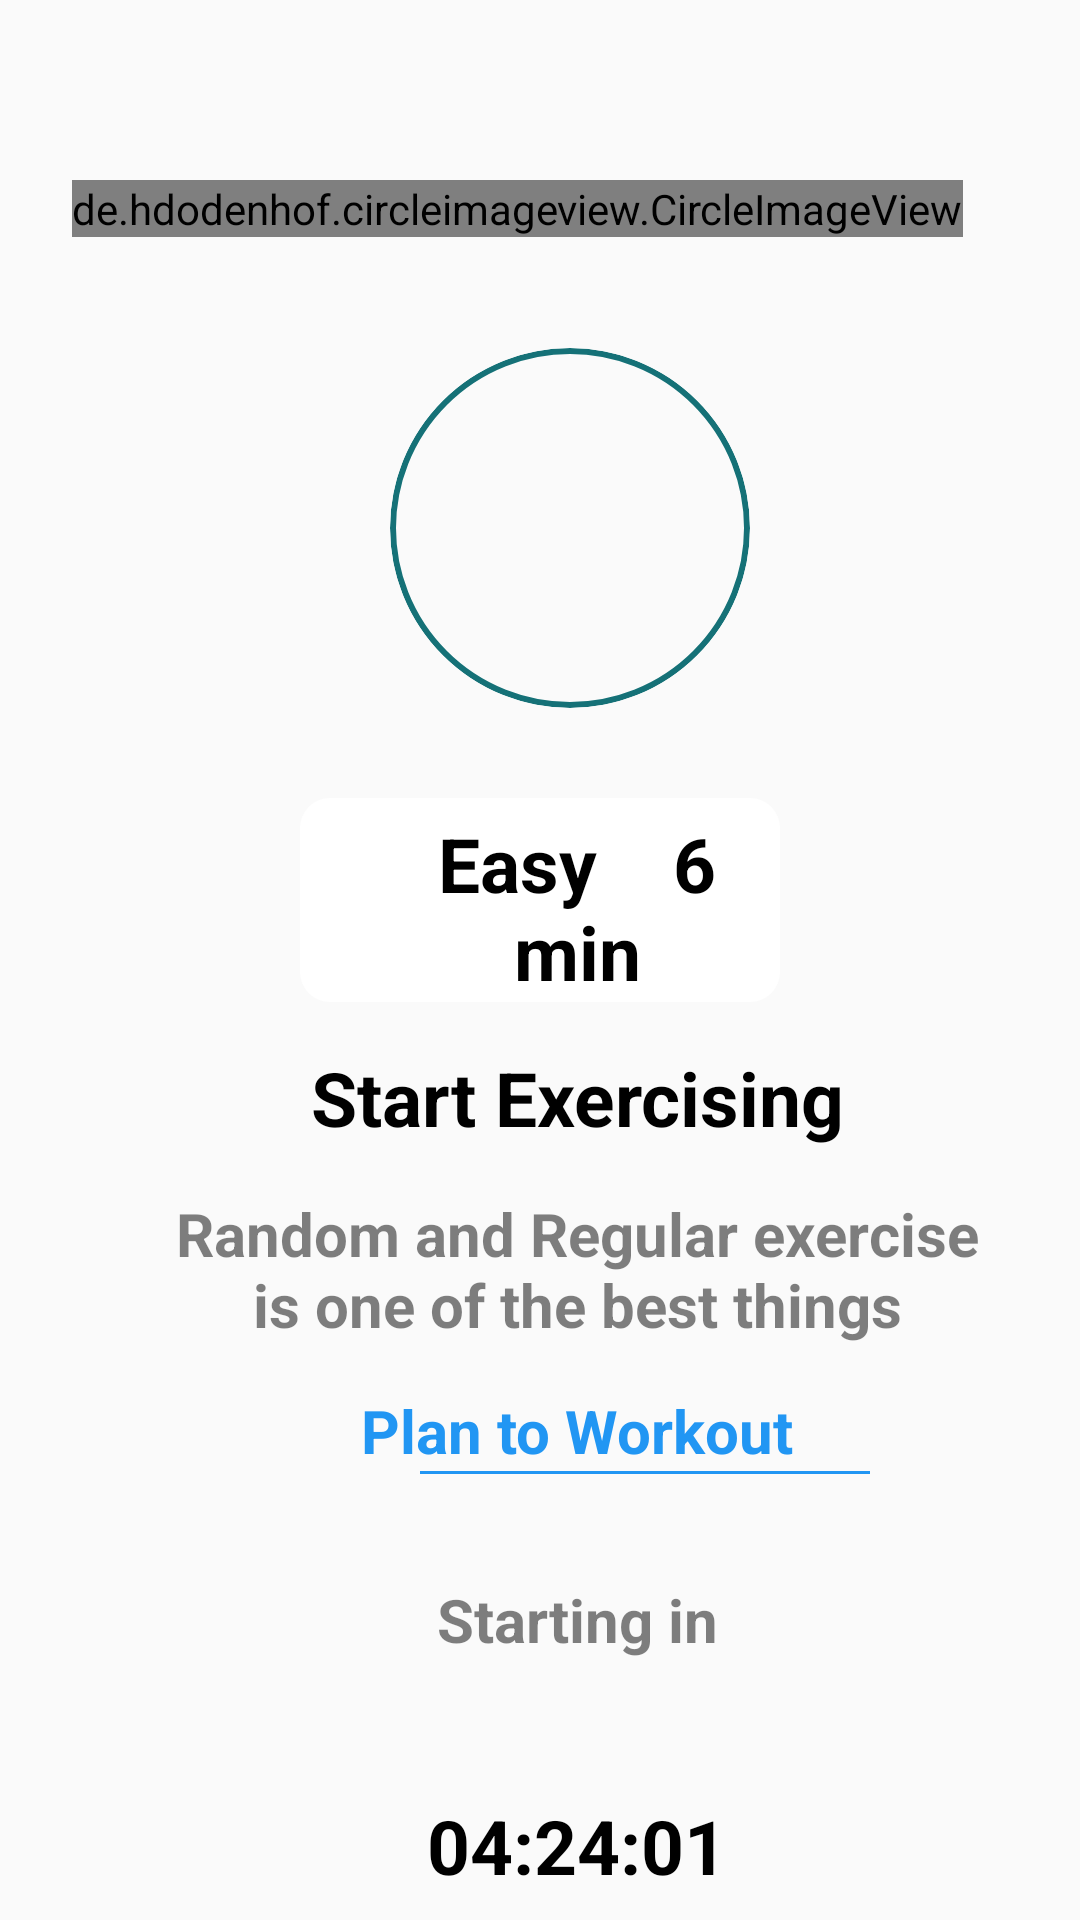

Here is an Android app screen rendered from its layout file. Give the layout XML and the strings, colors and styles it references.
<!-- AndroidManifest.xml: application theme Theme.I210448 -->
<!-- res/layout/activity_workout.xml -->
<?xml version="1.0" encoding="utf-8"?>
<LinearLayout xmlns:android="http://schemas.android.com/apk/res/android"
    android:layout_width="match_parent"
    android:layout_height="match_parent"
    android:orientation="vertical"
    xmlns:app="http://schemas.android.com/apk/res-auto"
    xmlns:tools="http://schemas.android.com/tools">



    <RelativeLayout
        android:id="@+id/header"
        android:layout_width="327dp"
        android:layout_height="56dp"
        android:layout_alignParentLeft="true"
        android:layout_marginLeft="24dp"
        android:layout_alignParentTop="true"
        android:layout_marginTop="60dp">


        <de.hdodenhof.circleimageview.CircleImageView
            android:layout_width="wrap_content"
            android:layout_height="wrap_content"
            android:src="@drawable/outline_circle" />


        <Button
            android:id="@+id/back_btn"
            android:layout_width="15dp"
            android:layout_height="15dp"
            android:layout_gravity="center"
            android:background="@drawable/a_arrow_back_ios_24"
            android:layout_marginStart="40dp"
            android:layout_marginTop="20dp">
        </Button>

    </RelativeLayout>

    <ImageView

        android:layout_width="120dp"
        android:layout_height="120dp"
        android:layout_gravity="center"
        android:layout_marginStart="10dp"
        android:background="@drawable/circle_o"
        android:clipToOutline="true"
        android:src="@mipmap/rand_guy"></ImageView>

    <LinearLayout
        android:layout_width="match_parent"
        android:layout_height="match_parent"
        android:orientation="vertical">

        <TextView
            android:layout_width="match_parent"
            android:layout_height="wrap_content"
            android:gravity="center"
            android:text="Easy    6 min"
            android:textSize="25dp"
            android:textColor="#000000"
            android:textStyle="bold"
            android:paddingStart="25dp"
            android:paddingTop="5dp"
            android:layout_marginTop="30dp"
            android:layout_marginEnd="100dp"
            android:layout_marginStart="100dp"
            android:background="@drawable/rounded_textboxes"
            />

        <TextView
            android:layout_width="match_parent"
            android:layout_height="wrap_content"
            android:gravity="center"
            android:text="Start Exercising"
            android:textSize="25dp"
            android:textColor="#000000"
            android:textStyle="bold"
            android:paddingStart="25dp"
            android:paddingTop="5dp"
            android:layout_marginTop="10dp"
            />
        <TextView
            android:layout_width="match_parent"
            android:layout_height="wrap_content"
            android:gravity="center"
            android:text="Random and Regular exercise is one of the best things"
            android:textSize="20dp"
            android:textColor="#80000000"
            android:textStyle="bold"
            android:paddingStart="25dp"
            android:paddingTop="5dp"
            android:layout_marginTop="10dp"
            android:layout_marginEnd="30dp"
            android:layout_marginStart="30dp"
            android:layout_marginBottom="10dp"
            />
        <TextView
            android:layout_width="match_parent"
            android:layout_height="wrap_content"
            android:gravity="center"
            android:text="Plan to Workout"
            android:textSize="20dp"
            android:textColor="#2196F3"
            android:textStyle="bold"
            android:paddingStart="25dp"
            android:paddingTop="5dp"
            android:layout_marginTop="0dp"
            />
        <View
            android:layout_width="150dp"
            android:layout_height="1dp"
            android:background="#2196F3"
            android:layout_marginStart="140dp"/>
        <TextView
            android:layout_width="match_parent"
            android:layout_height="wrap_content"
            android:gravity="center"
            android:text="Starting in"
            android:textSize="20dp"
            android:textColor="#80000000"
            android:textStyle="bold"
            android:paddingStart="25dp"
            android:paddingTop="5dp"
            android:layout_marginTop="30dp"
            android:layout_marginEnd="30dp"
            android:layout_marginStart="30dp"
            android:layout_marginBottom="30dp"
            />
        <TextView
            android:id="@+id/time"
            android:layout_width="match_parent"
            android:layout_height="wrap_content"
            android:gravity="center"
            android:text="04:24:01"
            android:textSize="25dp"
            android:textColor="#000000"
            android:textStyle="bold"
            android:paddingStart="25dp"
            android:paddingTop="5dp"
            android:layout_marginTop="10dp"
            />
        <Button
            android:id="@+id/start_btn"
            android:layout_width="match_parent"
            android:layout_height="wrap_content"
            android:backgroundTint="#157177"
            android:background="@drawable/rounded_textboxes"
            android:text="Start"
            android:textColor="#FFFFFF"
            android:textSize="25dp"
            android:textStyle="bold"
            android:layout_gravity="bottom"
            android:layout_marginTop="50dp"
            android:layout_marginStart="30dp"
            android:layout_marginEnd="30dp"
            />

    </LinearLayout>
</LinearLayout>
<!-- resources referenced by this layout -->
<resources>
  <!-- drawable circle_o (drawable) -->
  <?xml version="1.0" encoding="utf-8"?>
  <shape xmlns:android="http://schemas.android.com/apk/res/android"
      android:shape="oval"
      >
      
      <stroke
          android:color="#157177"
          android:width="2dp"
          />
      
      <size
          android:width="50dp"
          android:height="50dp" />
  
  </shape>
  <!-- drawable outline_circle (drawable) -->
  <?xml version="1.0" encoding="utf-8"?>
  <shape xmlns:android="http://schemas.android.com/apk/res/android"
      android:shape="oval"
      >
      
      <stroke
          android:color="#000000"
          android:width="4dp"
          />
      
      <size
          android:width="90dp"
          android:height="90dp" />
  
  </shape>
  <!-- drawable rounded_textboxes (drawable) -->
  <?xml version="1.0" encoding="utf-8"?>
  <shape xmlns:android="http://schemas.android.com/apk/res/android">
      <corners android:radius = "10dp"></corners>
      <solid android:color="#FFFFFF"></solid>
  </shape>
  <!-- mipmap rand_guy (mipmap-anydpi-v26) -->
  <?xml version="1.0" encoding="utf-8"?>
  <adaptive-icon xmlns:android="http://schemas.android.com/apk/res/android">
      <background android:drawable="@color/rand_guy_background"/>
      <foreground android:drawable="@mipmap/rand_guy_foreground"/>
  </adaptive-icon>
  <style name="Theme.I210448" parent="Theme.AppCompat.Light.NoActionBar" />
  <color name="rand_guy_background">#E6E6EE</color>
</resources>
